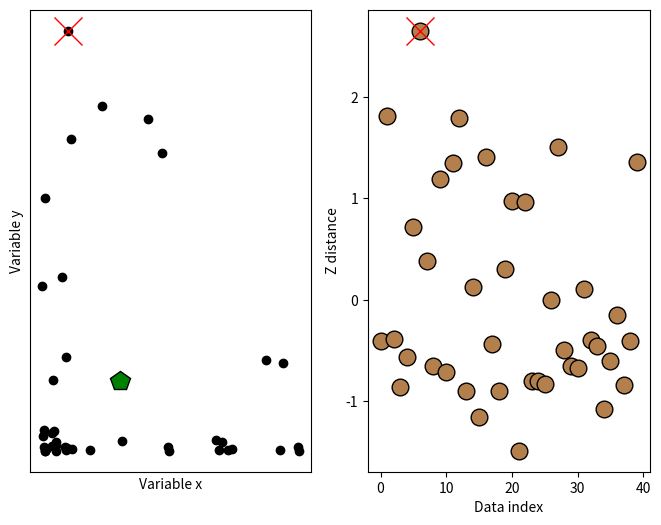

Source code (Python):
import numpy as np
import matplotlib.pyplot as plt

## create some data
N = 40
# two-dimensional data
d1 = np.exp(-abs(np.random.randn(N)*3))
d2 = np.exp(-abs(np.random.randn(N)*5))
datamean = [ np.mean(d1), np.mean(d2) ]
# compute distance of each point to the mean
ds = np.zeros(N)
for i in range(N):
    ds[i] = np.sqrt( (d1[i]-datamean[0])**2 + (d2[i]-datamean[1])**2 )
# convert to z (don't need the original data)
ds = (ds-np.mean(ds)) / np.std(ds,ddof=1)
# plot the data
fig,ax = plt.subplots(1,2,figsize=(8,6))

ax[0].plot(d1,d2,'ko',markerfacecolor='k')
ax[0].set_xticks([])
ax[0].set_yticks([])
ax[0].set_xlabel('Variable x')
ax[0].set_ylabel('Variable y')

# plot the multivariate mean
ax[0].plot(datamean[0],datamean[1],'kp',markerfacecolor='g',markersize=15)

# then plot those distances
ax[1].plot(ds,'ko',markerfacecolor=[.7, .5, .3],markersize=12)
ax[1].set_xlabel('Data index')
ax[1].set_ylabel('Z distance')


## now for the thresholding
# threshold in standard deviation units
distanceThresh = 2.5
# find the offending points
oidx = np.where(ds>distanceThresh)[0]
print(oidx)
# and cross those out
ax[1].plot(oidx,ds[oidx],'x',color='r',markersize=20)
ax[0].plot(d1[oidx],d2[oidx],'x',color='r',markersize=20)
fig
plt.show()
